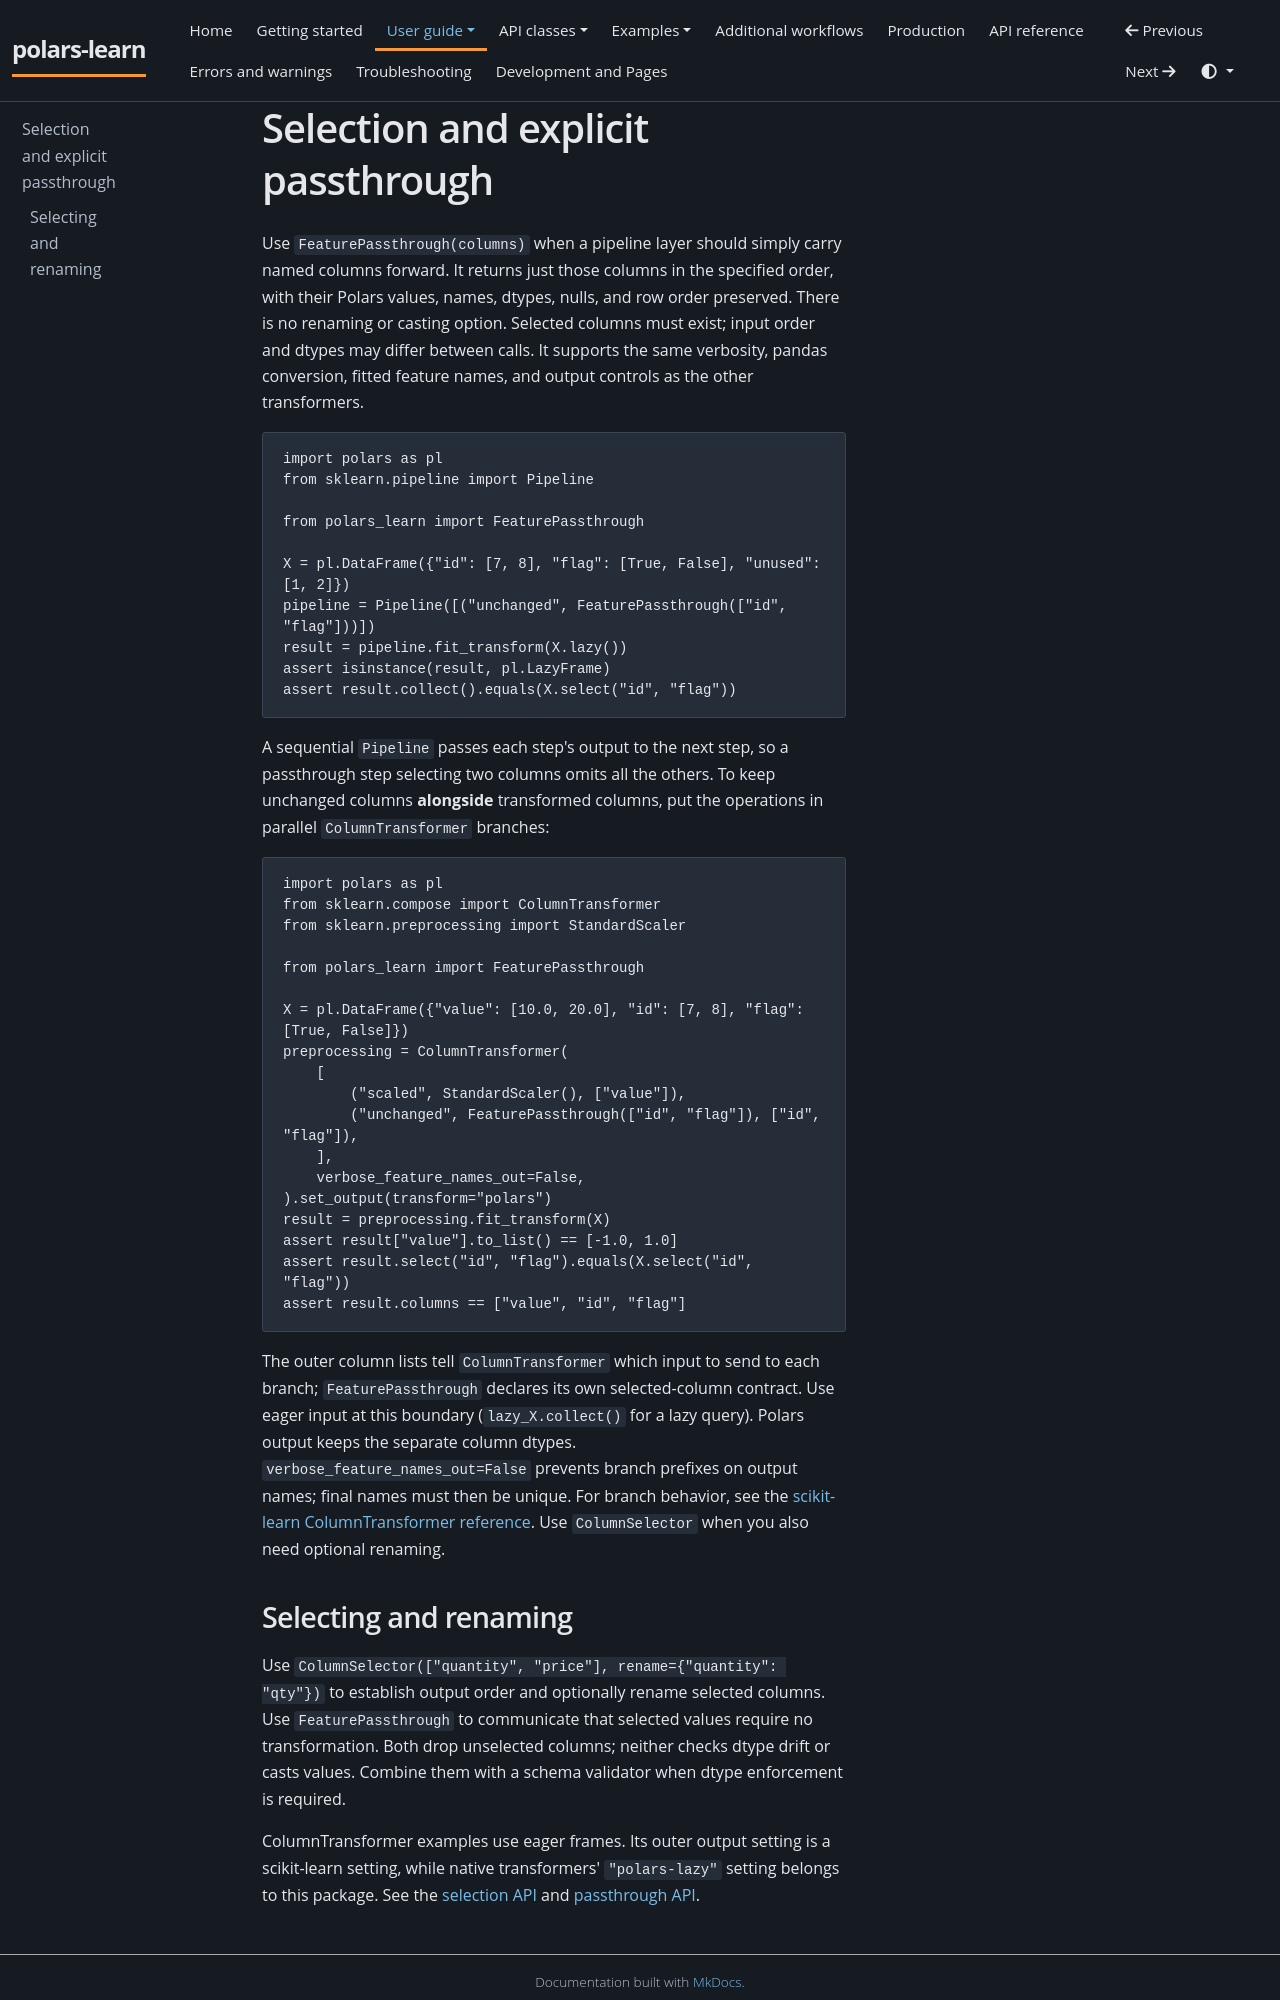

repository: JackGreenaway/polars-learn · page: user-guide/selection/index.html · generator: mkdocs

# Selection and explicit passthrough

Use `FeaturePassthrough(columns)` when a pipeline layer should simply carry named columns forward. It returns just those columns in the specified order, with their Polars values, names, dtypes, nulls, and row order preserved. There is no renaming or casting option. Selected columns must exist; input order and dtypes may differ between calls. It supports the same verbosity, pandas conversion, fitted feature names, and output controls as the other transformers.

```python
import polars as pl
from sklearn.pipeline import Pipeline

from polars_learn import FeaturePassthrough

X = pl.DataFrame({"id": [7, 8], "flag": [True, False], "unused": [1, 2]})
pipeline = Pipeline([("unchanged", FeaturePassthrough(["id", "flag"]))])
result = pipeline.fit_transform(X.lazy())
assert isinstance(result, pl.LazyFrame)
assert result.collect().equals(X.select("id", "flag"))
```

A sequential `Pipeline` passes each step's output to the next step, so a passthrough step selecting two columns omits all the others. To keep unchanged columns **alongside** transformed columns, put the operations in parallel `ColumnTransformer` branches:

```python
import polars as pl
from sklearn.compose import ColumnTransformer
from sklearn.preprocessing import StandardScaler

from polars_learn import FeaturePassthrough

X = pl.DataFrame({"value": [10.0, 20.0], "id": [7, 8], "flag": [True, False]})
preprocessing = ColumnTransformer(
    [
        ("scaled", StandardScaler(), ["value"]),
        ("unchanged", FeaturePassthrough(["id", "flag"]), ["id", "flag"]),
    ],
    verbose_feature_names_out=False,
).set_output(transform="polars")
result = preprocessing.fit_transform(X)
assert result["value"].to_list() == [-1.0, 1.0]
assert result.select("id", "flag").equals(X.select("id", "flag"))
assert result.columns == ["value", "id", "flag"]
```

The outer column lists tell `ColumnTransformer` which input to send to each branch; `FeaturePassthrough` declares its own selected-column contract. Use eager input at this boundary (`lazy_X.collect()` for a lazy query). Polars output keeps the separate column dtypes. `verbose_feature_names_out=False` prevents branch prefixes on output names; final names must then be unique. For branch behavior, see the [scikit-learn ColumnTransformer reference](https://scikit-learn.org/stable/modules/generated/sklearn.compose.ColumnTransformer.html). Use `ColumnSelector` when you also need optional renaming.
